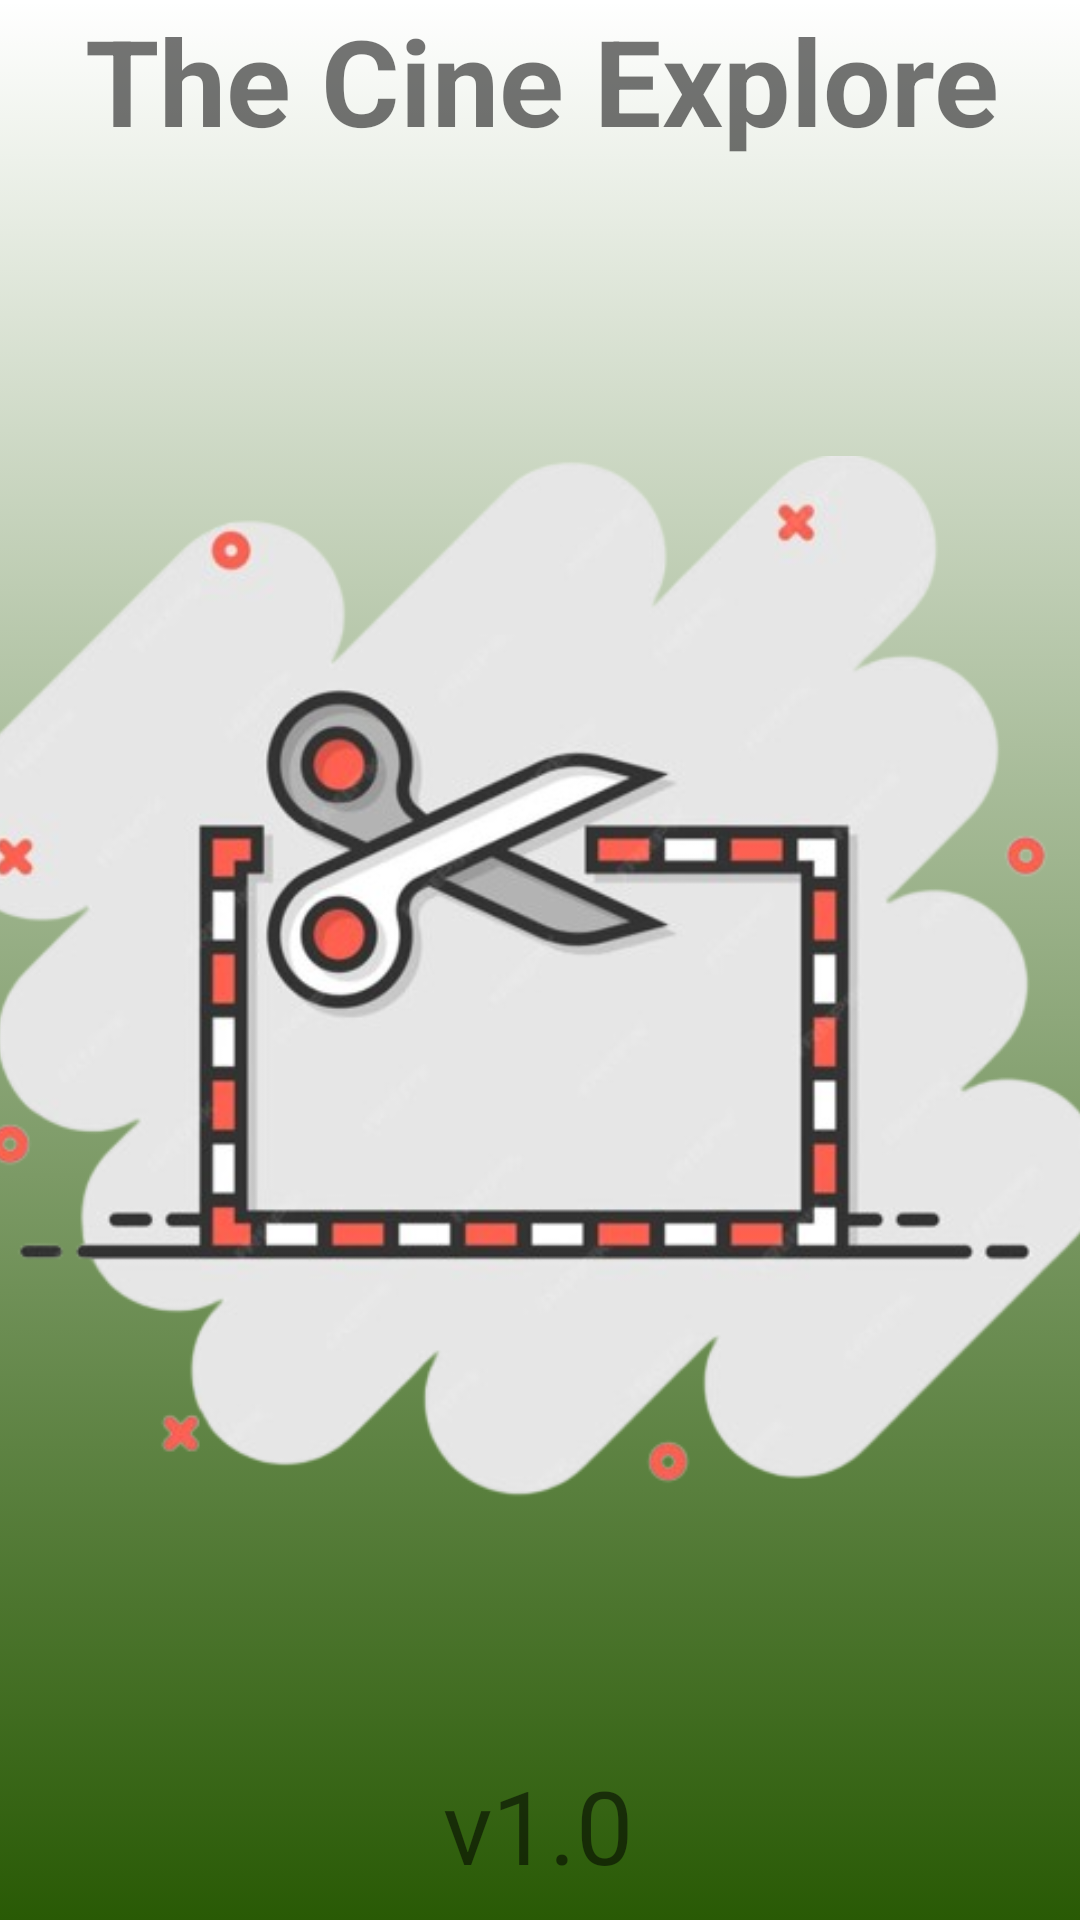

Here is an Android app screen rendered from its layout file. Give the layout XML and the strings, colors and styles it references.
<!-- AndroidManifest.xml: application theme Theme.TheCineExplore_final -->
<!-- res/layout/splash_activity.xml -->
<?xml version="1.0" encoding="utf-8"?>
<androidx.constraintlayout.widget.ConstraintLayout xmlns:android="http://schemas.android.com/apk/res/android"
    xmlns:app="http://schemas.android.com/apk/res-auto"
    xmlns:tools="http://schemas.android.com/tools"
    android:layout_width="match_parent"
    android:layout_height="match_parent"
    android:background="@drawable/gradien">


    <ImageView
        android:id="@+id/logo"
        android:layout_width="396dp"
        android:layout_height="667dp"
        android:src="@drawable/logo"
        app:layout_constraintBottom_toBottomOf="parent"
        app:layout_constraintEnd_toEndOf="parent"
        app:layout_constraintHorizontal_bias="0.466"
        app:layout_constraintStart_toStartOf="parent"
        app:layout_constraintTop_toTopOf="parent"
        app:layout_constraintVertical_bias="0.25" />

    <TextView
        android:id="@+id/theCineExplore_text"
        android:layout_width="425dp"
        android:layout_height="153dp"
        android:text="The Cine Explore"
        android:textAlignment="center"
        android:textSize="40sp"
        android:textStyle="bold"
        app:layout_constraintBottom_toBottomOf="parent"
        app:layout_constraintEnd_toEndOf="parent"
        app:layout_constraintStart_toStartOf="parent"
        app:layout_constraintTop_toTopOf="parent"
        app:layout_constraintVertical_bias="0.0" />

    <TextView
        android:id="@+id/appVersion"
        android:layout_width="122dp"
        android:layout_height="53dp"
        android:text="v1.0"
        android:textAlignment="center"
        android:textSize="34sp"
        app:layout_constraintBottom_toBottomOf="parent"
        app:layout_constraintEnd_toEndOf="parent"
        app:layout_constraintHorizontal_bias="0.497"
        app:layout_constraintStart_toStartOf="parent"
        app:layout_constraintTop_toTopOf="parent"
        app:layout_constraintVertical_bias="0.998" />
</androidx.constraintlayout.widget.ConstraintLayout>
<!-- resources referenced by this layout -->
<resources>
  <!-- drawable gradien (drawable) -->
  <?xml version="1.0" encoding="utf-8"?>
  <selector xmlns:android="http://schemas.android.com/apk/res/android">
  
      <item>
          <shape android:shape="rectangle">
              <gradient android:startColor="#00ffffff"
                  android:endColor="@color/main_color" android:angle="270" />
          </shape>
      </item>
  </selector>
  <!-- drawable logo: png bitmap (drawable, 131536 bytes) -->
  <style name="Theme.TheCineExplore_final" parent="Theme.MaterialComponents.Light.DarkActionBar">
          
          <item name="colorPrimary">@color/purple_500</item>
          <item name="colorPrimaryVariant">@color/purple_700</item>
          <item name="colorOnPrimary">@color/white</item>
          
          <item name="colorSecondary">@color/teal_200</item>
          <item name="colorSecondaryVariant">@color/teal_700</item>
          <item name="colorOnSecondary">@color/black</item>
          
          <item name="android:statusBarColor">?attr/colorPrimaryVariant</item>
          
      </style>
  <color name="main_color">#295A05</color>
  <color name="purple_500">#FF6200EE</color>
  <color name="purple_700">#FF3700B3</color>
  <color name="white">#FFFFFFFF</color>
  <color name="teal_200">#FF03DAC5</color>
  <color name="teal_700">#FF018786</color>
  <color name="black">#FF000000</color>
</resources>
